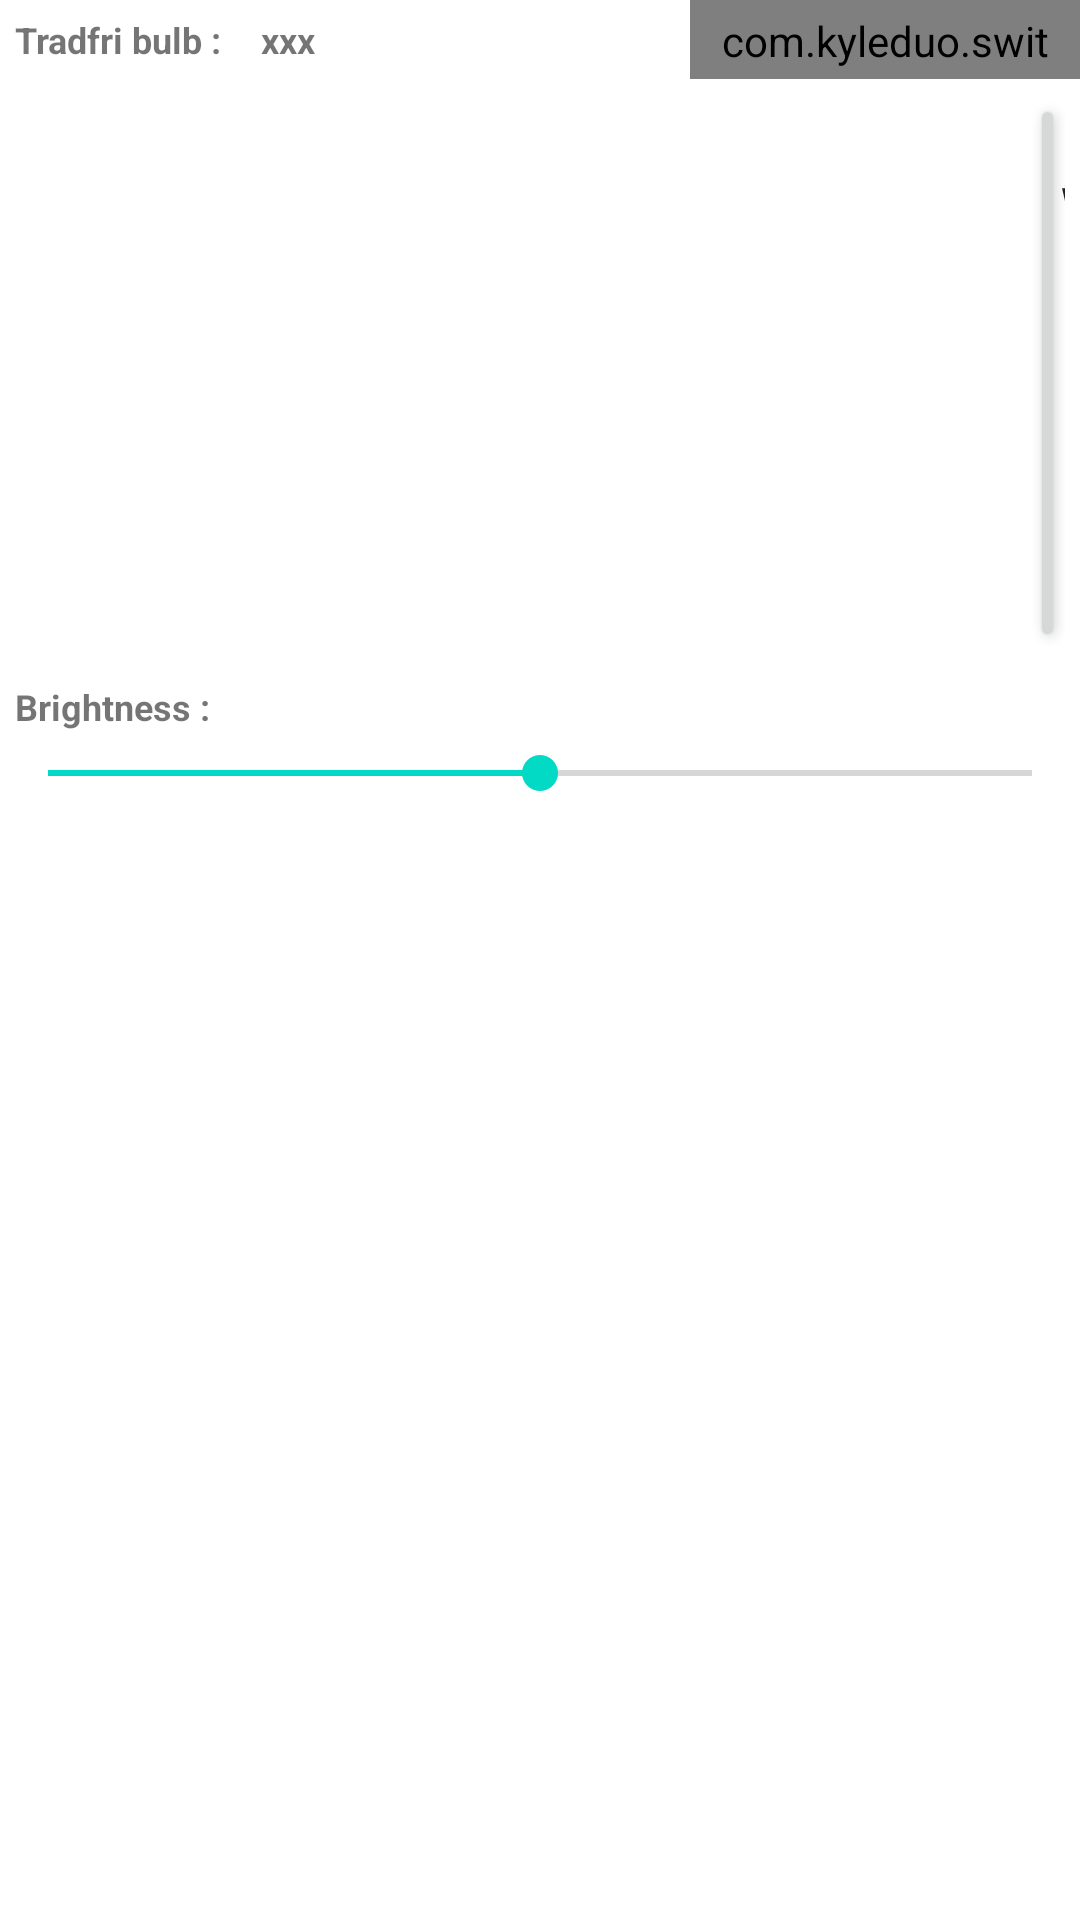

This screen was rendered from an Android layout file. Write that file and the resources it references.
<!-- AndroidManifest.xml: application theme Theme.LumiGateway -->
<!-- res/layout/tradfri_bulb.xml -->
<?xml version="1.0" encoding="utf-8"?>

<LinearLayout xmlns:android="http://schemas.android.com/apk/res/android"
    android:layout_width="match_parent"
    android:layout_height="wrap_content"
    android:layout_margin="5dp"
    android:background="@android:color/white"
    android:orientation="vertical">
    <LinearLayout
        android:layout_width="match_parent"
        android:layout_height="wrap_content"
        android:orientation="horizontal">
        <TextView
            android:layout_width="wrap_content"
            android:layout_height="wrap_content"
            android:textSize="12sp"
            android:textStyle="bold"
            android:layout_margin="5dp"
            android:text="Tradfri bulb : "/>
        <TextView
            android:id="@+id/device_sid"
            android:layout_width="wrap_content"
            android:layout_height="wrap_content"
            android:textSize="12sp"
            android:textStyle="bold"
            android:layout_margin="5dp"
            android:text="xxx"/>
        <com.kyleduo.switchbutton.SwitchButton
            android:id="@+id/button_auto_profile"
            android:layout_width="wrap_content"
            android:layout_height="match_parent"
            android:layout_marginStart="120dp"
            style="@style/SwitchButtonStyle"/>
    </LinearLayout>
    <LinearLayout
        android:layout_width="wrap_content"
        android:layout_height="wrap_content"
        android:layout_margin="5dp"
        android:orientation="horizontal">
        <Button
            android:id="@+id/device_smart_plug_on"
            android:layout_width="0dp"
            android:layout_weight="1"
            android:layout_height="wrap_content"
            android:text="Switch On"/>
        <View
            android:layout_width="0dp"
            android:layout_weight="0.2"
            android:layout_height="match_parent"/>

        <Button
            android:id="@+id/device_smart_plug_off"
            android:layout_width="0dp"
            android:layout_weight="1"
            android:layout_height="wrap_content"
            android:text="Switch Off"/>
    </LinearLayout>


    <TextView
        android:layout_width="wrap_content"
        android:layout_height="wrap_content"
        android:textSize="12sp"
        android:textStyle="bold"
        android:layout_margin="5dp"
        android:text="Brightness : "/>
    <androidx.appcompat.widget.AppCompatSeekBar
        android:id="@+id/seekbar_brightness"
        android:layout_width="match_parent"
        android:layout_height="wrap_content"
        android:progress="50"
        android:max="100"/>
</LinearLayout>
<!-- resources referenced by this layout -->
<resources>
  <style name="SwitchButtonStyle">
          <item name="android:paddingLeft">10dp</item>
          <item name="android:paddingRight">10dp</item>
          <item name="android:paddingTop">4dp</item>
          <item name="android:paddingBottom">4dp</item>
      </style>
  <style name="Theme.LumiGateway" parent="Theme.MaterialComponents.DayNight.DarkActionBar">
          
          <item name="colorPrimary">@color/purple_500</item>
          <item name="colorPrimaryVariant">@color/purple_700</item>
          <item name="colorOnPrimary">@color/white</item>
          
          <item name="colorSecondary">@color/teal_200</item>
          <item name="colorSecondaryVariant">@color/teal_700</item>
          <item name="colorOnSecondary">@color/black</item>
          
          <item name="android:statusBarColor" tools:targetApi="l">?attr/colorPrimaryVariant</item>
          
      </style>
  <!-- not gathered from this repository: default colours our renderer supplied (Android Studio template values) -->
  <color name="purple_500">#FF6200EE</color>
  <color name="purple_700">#FF3700B3</color>
  <color name="teal_200">#FF03DAC5</color>
  <color name="teal_700">#FF018786</color>
  <color name="black">#FF000000</color>
  <color name="white">#FFFFFFFF</color>
</resources>
